The GitHub repository shivanshpc/RESQ-AI contains a labelled image folder "training_data" with 3 categories: fire disaster, land disaster, water disaster. Examples follow, each with its label.

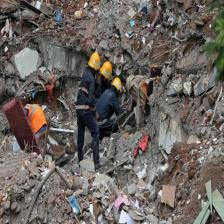
Label: land disaster

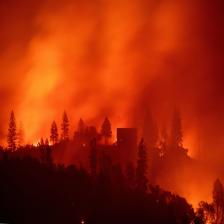
Label: fire disaster

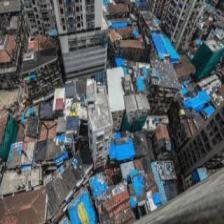
Label: land disaster

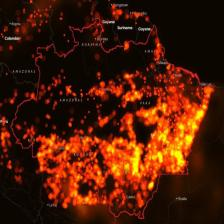
Label: fire disaster
